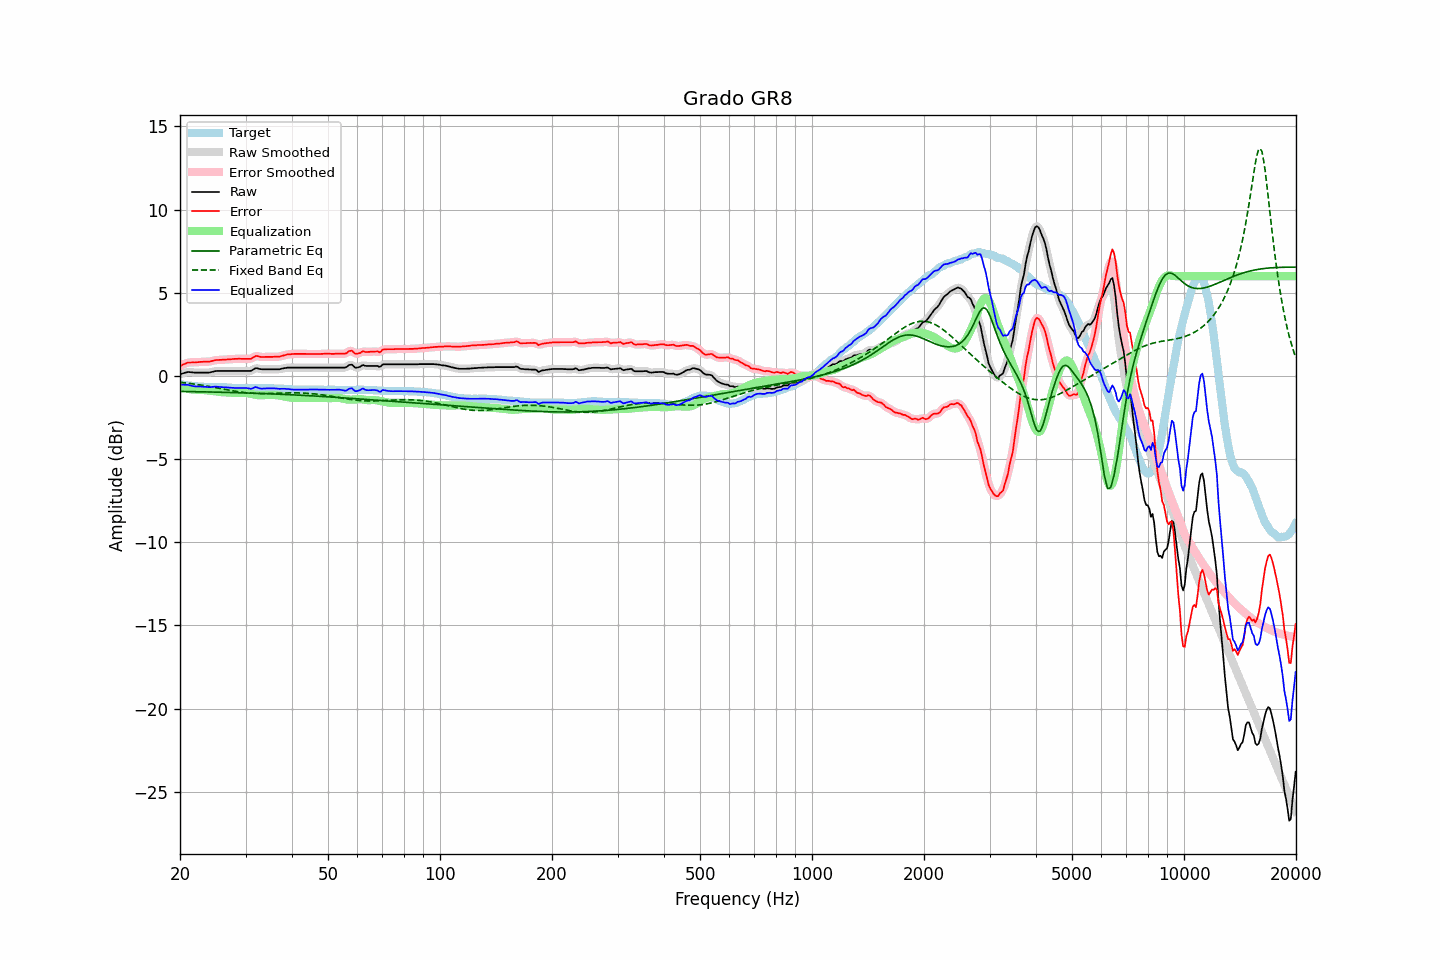

The table this chart was drawn from, first rows:
frequency, raw, error, smoothed, error_smoothed, equalization, parametric_eq, fixed_band_eq, equalized_raw, equalized_smoothed, target
20.00, 0.10, 0.60, 0.10, 0.59, -0.61, -0.93, -0.38, -0.51, -0.52, -0.50
20.20, 0.13, 0.64, 0.13, 0.64, -0.65, -0.93, -0.39, -0.52, -0.52, -0.51
20.40, 0.16, 0.69, 0.16, 0.69, -0.69, -0.93, -0.40, -0.53, -0.52, -0.53
20.61, 0.19, 0.73, 0.19, 0.73, -0.72, -0.94, -0.41, -0.53, -0.53, -0.54
20.81, 0.21, 0.77, 0.22, 0.77, -0.75, -0.94, -0.42, -0.54, -0.53, -0.56
21.02, 0.24, 0.81, 0.23, 0.80, -0.77, -0.94, -0.44, -0.53, -0.54, -0.57
21.23, 0.23, 0.81, 0.23, 0.81, -0.79, -0.94, -0.45, -0.56, -0.56, -0.58
21.44, 0.22, 0.81, 0.22, 0.81, -0.81, -0.94, -0.46, -0.59, -0.59, -0.59
21.66, 0.21, 0.82, 0.21, 0.81, -0.82, -0.94, -0.48, -0.61, -0.61, -0.61
21.87, 0.20, 0.81, 0.20, 0.81, -0.83, -0.95, -0.49, -0.62, -0.62, -0.61
22.09, 0.20, 0.82, 0.20, 0.82, -0.83, -0.95, -0.50, -0.63, -0.63, -0.62
22.31, 0.20, 0.83, 0.20, 0.83, -0.83, -0.95, -0.52, -0.63, -0.63, -0.63
22.54, 0.20, 0.84, 0.20, 0.84, -0.84, -0.95, -0.53, -0.63, -0.63, -0.64
22.76, 0.20, 0.85, 0.20, 0.85, -0.84, -0.95, -0.55, -0.64, -0.64, -0.65
22.99, 0.20, 0.85, 0.20, 0.85, -0.84, -0.96, -0.56, -0.64, -0.64, -0.65
23.22, 0.20, 0.86, 0.20, 0.86, -0.85, -0.96, -0.58, -0.65, -0.65, -0.66
23.45, 0.20, 0.86, 0.20, 0.86, -0.86, -0.96, -0.59, -0.66, -0.66, -0.66
23.69, 0.20, 0.86, 0.20, 0.86, -0.87, -0.96, -0.61, -0.67, -0.67, -0.66
23.92, 0.20, 0.86, 0.21, 0.86, -0.88, -0.96, -0.63, -0.68, -0.67, -0.66
24.16, 0.22, 0.88, 0.22, 0.88, -0.89, -0.97, -0.65, -0.67, -0.67, -0.66
24.40, 0.24, 0.90, 0.24, 0.90, -0.90, -0.97, -0.66, -0.66, -0.66, -0.66
24.65, 0.27, 0.93, 0.27, 0.93, -0.92, -0.97, -0.68, -0.65, -0.65, -0.66
24.89, 0.29, 0.95, 0.29, 0.94, -0.93, -0.97, -0.70, -0.64, -0.64, -0.66
25.14, 0.30, 0.96, 0.30, 0.96, -0.95, -0.97, -0.72, -0.65, -0.65, -0.66
25.39, 0.30, 0.96, 0.30, 0.96, -0.96, -0.98, -0.73, -0.66, -0.66, -0.66
25.65, 0.30, 0.97, 0.30, 0.97, -0.97, -0.98, -0.75, -0.67, -0.67, -0.67
25.91, 0.30, 0.97, 0.30, 0.97, -0.97, -0.98, -0.77, -0.67, -0.67, -0.67
26.16, 0.30, 0.98, 0.30, 0.97, -0.98, -0.98, -0.79, -0.68, -0.68, -0.68
26.43, 0.30, 0.98, 0.30, 0.98, -0.98, -0.99, -0.81, -0.68, -0.68, -0.68
26.69, 0.30, 0.99, 0.30, 0.99, -0.99, -0.99, -0.83, -0.69, -0.69, -0.69
26.96, 0.30, 1.00, 0.30, 0.99, -1.00, -0.99, -0.84, -0.69, -0.69, -0.70
27.23, 0.30, 1.00, 0.30, 1.00, -1.00, -0.99, -0.86, -0.70, -0.70, -0.70
27.50, 0.30, 1.01, 0.30, 1.01, -1.01, -1.00, -0.88, -0.71, -0.71, -0.71
27.77, 0.30, 1.02, 0.30, 1.02, -1.02, -1.00, -0.90, -0.72, -0.72, -0.72
28.05, 0.30, 1.03, 0.30, 1.02, -1.02, -1.00, -0.91, -0.72, -0.72, -0.73
28.33, 0.30, 1.03, 0.30, 1.03, -1.03, -1.00, -0.93, -0.73, -0.73, -0.73
28.62, 0.30, 1.03, 0.30, 1.03, -1.03, -1.01, -0.94, -0.73, -0.73, -0.73
28.90, 0.30, 1.04, 0.30, 1.03, -1.03, -1.01, -0.96, -0.73, -0.73, -0.74
29.19, 0.30, 1.03, 0.30, 1.03, -1.03, -1.01, -0.97, -0.73, -0.73, -0.73
29.48, 0.30, 1.03, 0.30, 1.03, -1.02, -1.02, -0.98, -0.72, -0.72, -0.73
29.78, 0.30, 1.03, 0.30, 1.03, -1.02, -1.02, -1.00, -0.72, -0.72, -0.73
30.08, 0.30, 1.03, 0.30, 1.03, -1.02, -1.02, -1.01, -0.72, -0.72, -0.73
30.38, 0.30, 1.03, 0.30, 1.02, -1.04, -1.03, -1.02, -0.74, -0.74, -0.73
30.68, 0.30, 1.03, 0.30, 1.02, -1.06, -1.03, -1.03, -0.75, -0.76, -0.73
30.99, 0.30, 1.03, 0.31, 1.04, -1.08, -1.03, -1.03, -0.78, -0.76, -0.73
31.30, 0.35, 1.08, 0.36, 1.08, -1.10, -1.04, -1.04, -0.75, -0.74, -0.73
31.61, 0.41, 1.14, 0.41, 1.14, -1.12, -1.04, -1.05, -0.71, -0.71, -0.73
31.93, 0.47, 1.20, 0.45, 1.18, -1.14, -1.04, -1.05, -0.67, -0.69, -0.73
32.24, 0.46, 1.20, 0.46, 1.19, -1.15, -1.05, -1.05, -0.69, -0.69, -0.74
32.57, 0.43, 1.17, 0.44, 1.18, -1.16, -1.05, -1.06, -0.73, -0.72, -0.74
32.89, 0.41, 1.15, 0.41, 1.15, -1.17, -1.05, -1.06, -0.76, -0.75, -0.74
33.22, 0.40, 1.14, 0.40, 1.14, -1.16, -1.06, -1.06, -0.76, -0.76, -0.74
33.55, 0.40, 1.14, 0.40, 1.14, -1.16, -1.06, -1.06, -0.76, -0.76, -0.74
33.89, 0.40, 1.15, 0.40, 1.14, -1.15, -1.06, -1.06, -0.75, -0.75, -0.75
34.23, 0.40, 1.15, 0.40, 1.15, -1.14, -1.07, -1.06, -0.74, -0.74, -0.75
34.57, 0.40, 1.15, 0.40, 1.15, -1.14, -1.07, -1.06, -0.74, -0.74, -0.75
34.92, 0.40, 1.15, 0.40, 1.15, -1.14, -1.08, -1.05, -0.74, -0.74, -0.75
35.27, 0.40, 1.15, 0.40, 1.15, -1.15, -1.08, -1.05, -0.74, -0.74, -0.75
35.62, 0.40, 1.15, 0.40, 1.15, -1.15, -1.08, -1.05, -0.75, -0.75, -0.75
35.97, 0.40, 1.16, 0.40, 1.15, -1.15, -1.09, -1.05, -0.75, -0.75, -0.76
... 635 more rows
